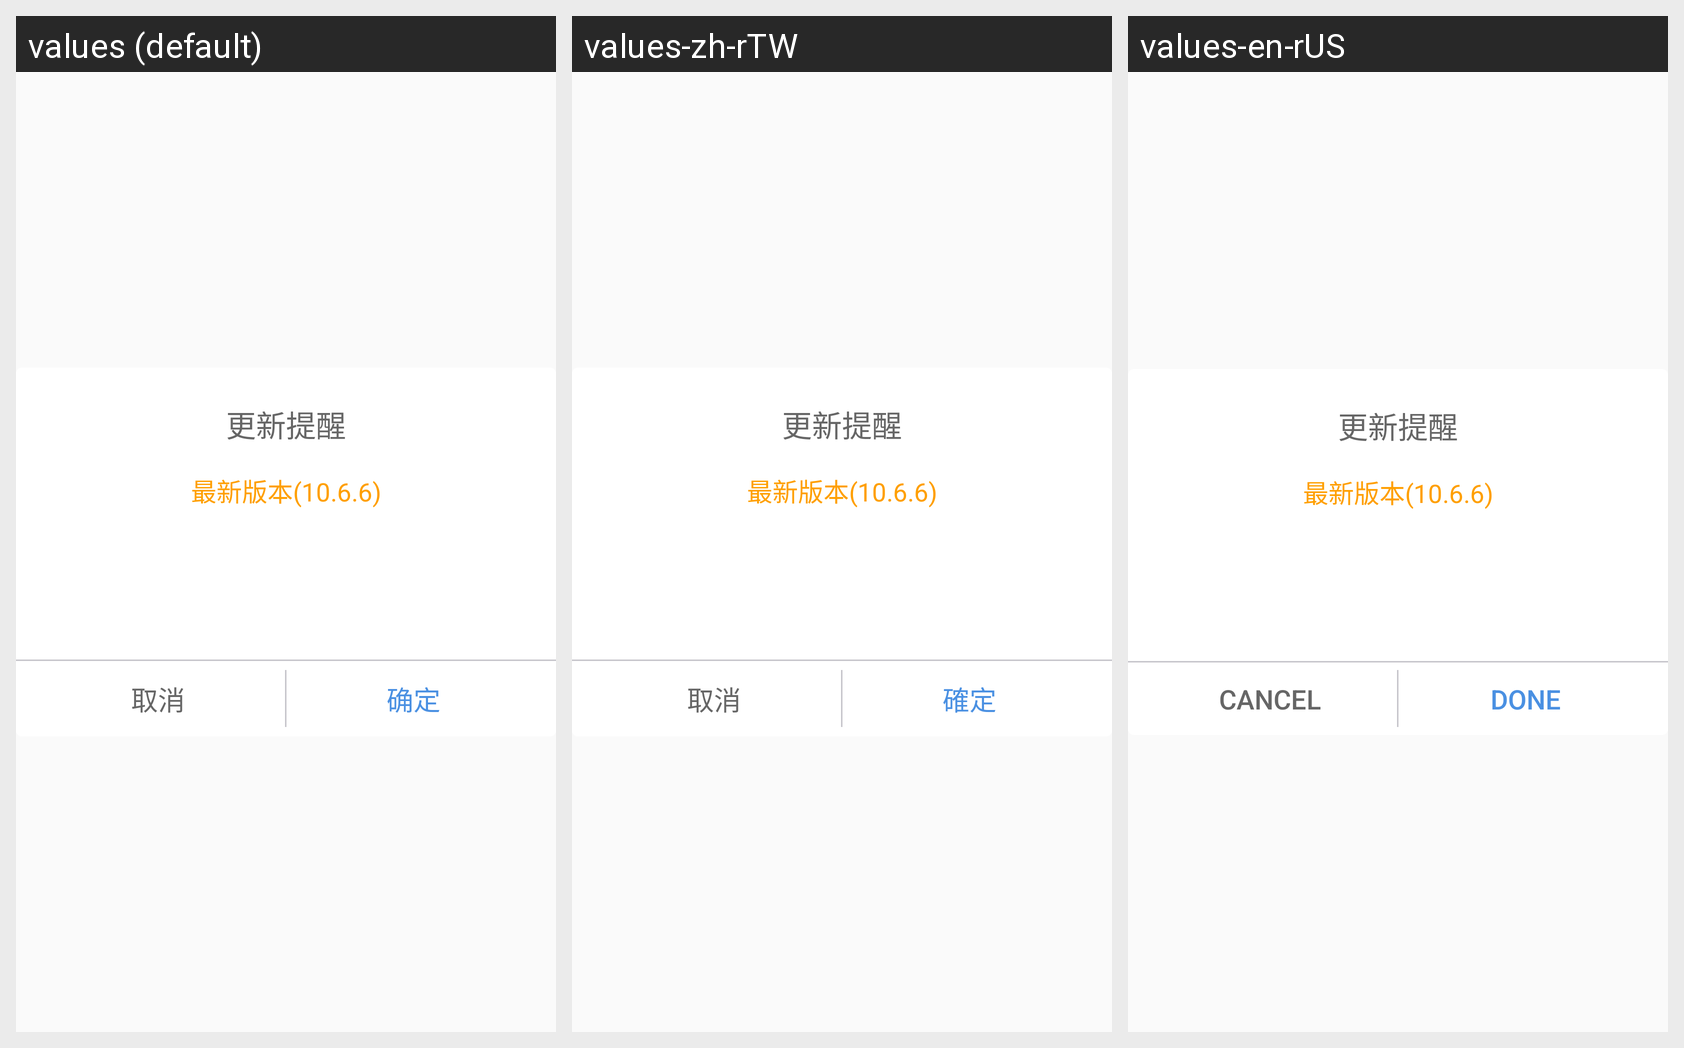

This grid shows one Android layout under several languages. Give, for every string resource on the screen, its name, the default text and each shown locale's text.
Android screen res/layout/dialog_two_buttons.xml rendered under 3 locales, left to right: values (default), values-zh-rTW, values-en-rUS. Device: Nexus 5 (rendered at 1080×1920; each locale shown at half size, 540×960, under a caption strip naming it); theme AppTheme_0.
Strings drawn on this screen, with the default value and each locale's value (text and hints the layout hard-codes, and strings that could not be matched under every locale, appear in the picture but are not listed):

cancel
  values: 取消
  values-zh-rTW: 取消
  values-en-rUS: Cancel

ok
  values: 确定
  values-zh-rTW: 確定
  values-en-rUS: Done
